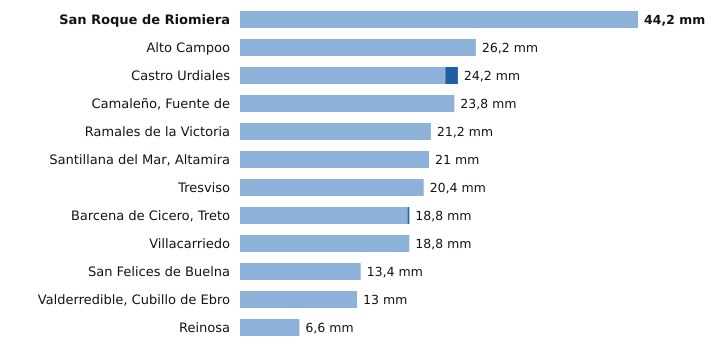

Values plotted in this chart, from the file beside it:
estacion, provincia, indicativo, mm_6_dias_anteriores, mm_hoy, mm_7_dias, horas_de_hoy
San Roque de Riomiera, Cantabria, 1103X, 44.2, 0.0, 44.2, 5
Alto Campoo, Cantabria, 9001S, 26.2, 0.0, 26.2, 6
Castro Urdiales, Cantabria, 1083L, 22.8, 1.4, 24.2, 6
Camaleño, Fuente de, Cantabria, 1167B, 23.8, 0.0, 23.8, 6
Ramales de la Victoria, Cantabria, 1089U, 21.2, 0.0, 21.2, 5
Santillana del Mar, Altamira, Cantabria, 1740, 21.0, 0.0, 21.0, 5
Tresviso, Cantabria, 1176A, 20.4, 0.0, 20.4, 5
Barcena de Cicero, Treto, Cantabria, 1096X, 18.6, 0.2, 18.8, 5
Villacarriedo, Cantabria, 1124E, 18.8, 0.0, 18.8, 6
San Felices de Buelna, Cantabria, 1152C, 13.4, 0.0, 13.4, 5
Valderredible, Cubillo de Ebro, Cantabria, 9016X, 13.0, 0.0, 13.0, 6
Reinosa, Cantabria, 9001D, 6.6, 0.0, 6.6, 6
